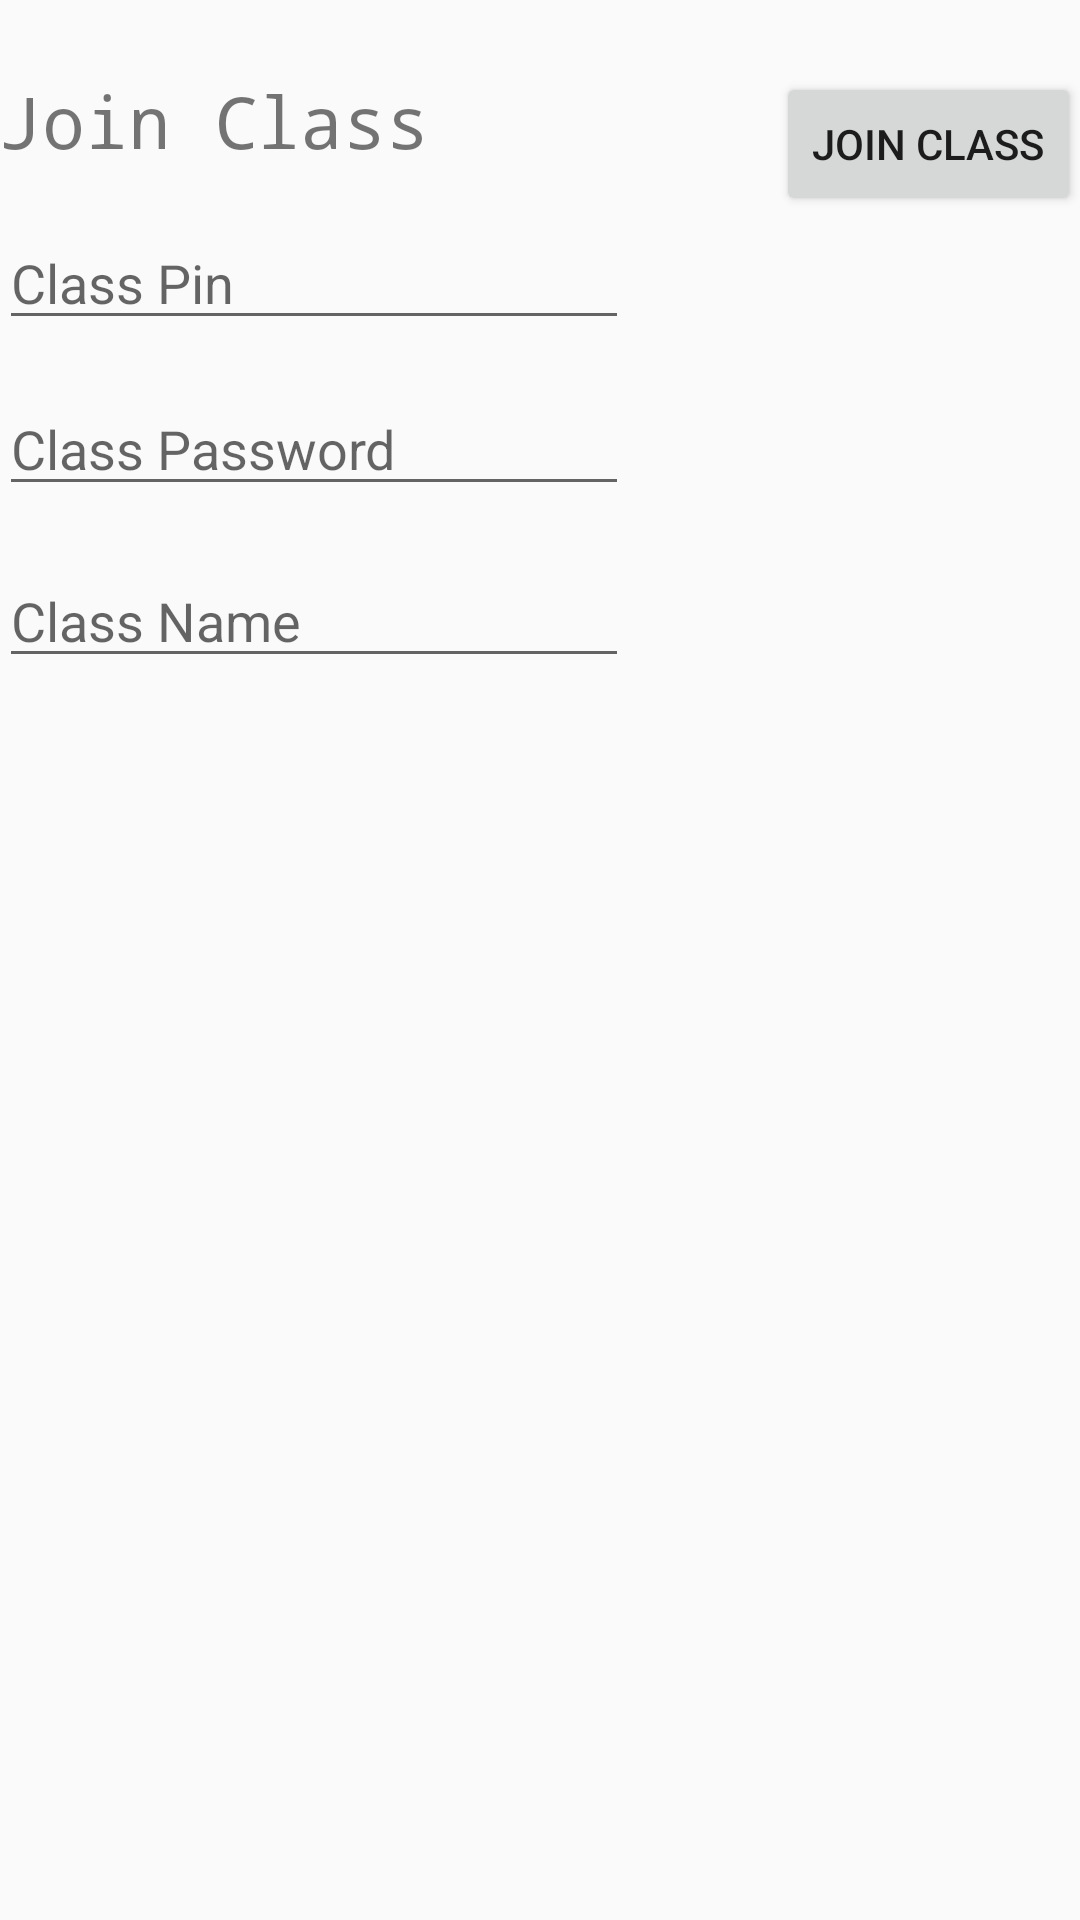

Android layout source for this screen:
<!-- AndroidManifest.xml: application theme AppTheme -->
<!-- res/layout/activity_settings_classes.xml -->
<?xml version="1.0" encoding="utf-8"?>
<RelativeLayout xmlns:android="http://schemas.android.com/apk/res/android"
    xmlns:tools="http://schemas.android.com/tools"
    android:id="@+id/activity_settings_classes"
    android:layout_width="match_parent"
    android:layout_height="match_parent"
    android:paddingBottom="@dimen/activity_vertical_margin"
    android:paddingLeft="@dimen/activity_horizontal_margin"
    android:paddingRight="@dimen/activity_horizontal_margin"
    android:paddingTop="@dimen/activity_vertical_margin"
    tools:context="com.example.anjanbharadwaj.agendaplusapp.SettingsClasses">

    <EditText
        android:layout_width="wrap_content"
        android:layout_height="wrap_content"
        android:inputType="textPersonName"
        android:ems="10"
        android:id="@+id/joinpin"
        android:layout_below="@+id/joinClass"
        android:layout_toLeftOf="@+id/createClass"
        android:layout_toStartOf="@+id/createClass"
        android:hint="Class Pin" />

    <Button
        android:text="Join Class"
        android:layout_width="wrap_content"
        android:layout_height="wrap_content"
        android:id="@+id/joinClass"
        android:layout_alignParentTop="true"
        android:layout_alignParentRight="true"
        android:layout_alignParentEnd="true"
        android:layout_marginTop="24dp" />

    <TextView
        android:text="Join Class"
        android:layout_width="wrap_content"
        android:layout_height="wrap_content"
        android:id="@+id/textView3"
        android:textSize="24sp"
        android:fontFamily="monospace"
        android:layout_alignWithParentIfMissing="false"
        android:layout_alignTop="@+id/joinClass"
        android:layout_alignParentLeft="true"
        android:layout_alignParentStart="true" />

    <EditText
        android:layout_width="wrap_content"
        android:layout_height="wrap_content"
        android:inputType="textPersonName"
        android:ems="10"
        android:layout_marginTop="14dp"
        android:id="@+id/joinpassword"
        android:hint="Class Password"
        android:layout_below="@+id/joinpin"
        android:layout_alignParentLeft="true"
        android:layout_alignParentStart="true" />

    <EditText
        android:layout_width="wrap_content"
        android:layout_height="wrap_content"
        android:inputType="textPersonName"
        android:ems="10"
        android:layout_below="@+id/joinpassword"
        android:layout_alignRight="@+id/joinpassword"
        android:layout_alignEnd="@+id/joinpassword"
        android:layout_marginTop="16dp"
        android:id="@+id/editText3"
        android:hint="Class Name" />

</RelativeLayout>
<!-- resources referenced by this layout -->
<resources>
  <style name="AppTheme" parent="Theme.AppCompat.Light.DarkActionBar">
          
          <item name="colorPrimary">@color/colorPrimary</item>
          <item name="colorPrimaryDark">@color/colorPrimaryDark</item>
          <item name="colorAccent">@color/colorAccent</item>
      </style>
  <color name="colorPrimary">#3F51B5</color>
  <color name="colorPrimaryDark">#303F9F</color>
  <color name="colorAccent">#FF4081</color>
</resources>
